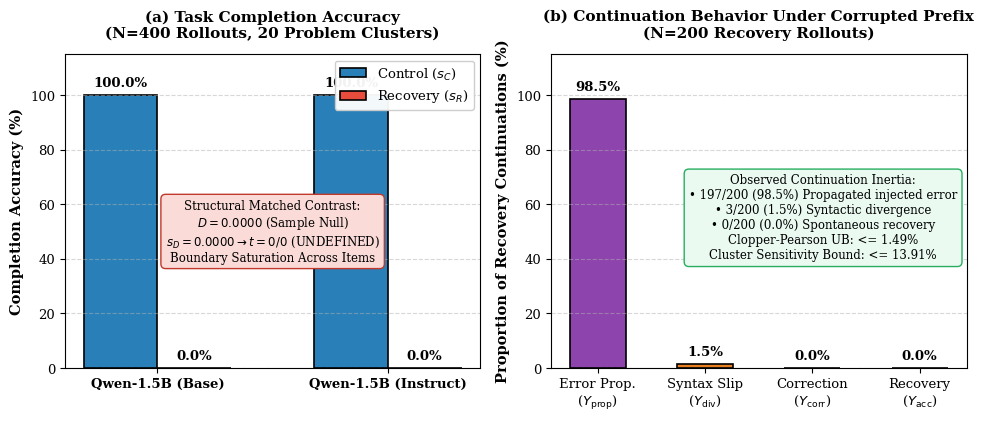

This figure's Python source:
#!/usr/bin/env python3
"""
Generate publication-grade vector figures for RecoveryEval Phase XIX.
Produces 5 crisp vector PDF and 300 DPI PNG figures in manuscript/figures/:
  1. fig1_causal_dag.pdf: Structural Causal Model & DAG
  2. fig2_architecture.pdf: 5-Stage Protocol 2.0 Governance Pipeline
  3. fig3_prefix_construction.pdf: Symmetrical Pre-cut Prefix Construction (fresh_000)
  4. fig4_empirical_results.pdf: Redesigned Uncrowded Factorial Outcomes & Inertia
  5. fig5_provenance_chain.pdf: Tamper-Evident Cryptographic Ledger Lineage
"""

import matplotlib.pyplot as plt
import matplotlib.patches as patches
import numpy as np
import os

target_dir = "research_mission_01/phase_19_final_publication_certification/manuscript/figures"
os.makedirs(target_dir, exist_ok=True)

plt.rcParams.update({
    "font.family": "serif",
    "font.size": 10,
    "axes.titlesize": 11,
    "axes.labelsize": 10,
    "xtick.labelsize": 9.5,
    "ytick.labelsize": 9.5,
    "legend.fontsize": 9.5,
    "figure.titlesize": 12
})

# ==============================================================================
# FIGURE 1: CAUSAL DAG & IDENTIFICATION
# ==============================================================================
def make_fig1():
    fig, ax = plt.subplots(figsize=(9, 4.2), dpi=300)
    ax.axis('off')
    ax.set_xlim(0, 10)
    ax.set_ylim(0, 4.5)

    node_style = dict(boxstyle="circle,pad=0.3", fc="#EBF5FB", ec="#2980B9", lw=1.8)
    treat_style = dict(boxstyle="circle,pad=0.3", fc="#EAFAF1", ec="#27AE60", lw=2.0)
    out_style = dict(boxstyle="circle,pad=0.3", fc="#FDEDEC", ec="#E74C3C", lw=2.0)
    obs_style = dict(boxstyle="round,pad=0.4", fc="#FEF9E7", ec="#D35400", lw=1.5)

    # Nodes
    # Problem Cluster P_i
    ax.text(2.0, 3.5, "$P_i$", ha='center', va='center', bbox=node_style, fontsize=13, fontweight='bold')
    ax.text(2.0, 4.15, "Problem Cluster\n(Complexity / Numbers)", ha='center', va='center', fontsize=8.5)

    # Treatment Condition T
    ax.text(2.0, 1.8, "$T$", ha='center', va='center', bbox=treat_style, fontsize=13, fontweight='bold')
    ax.text(2.0, 1.05, "Condition\n$T \\in \\{s_C, s_R\\}$", ha='center', va='center', fontsize=8.5)

    # Serialized Prefix S
    ax.text(5.0, 1.8, "$S$", ha='center', va='center', bbox=node_style, fontsize=13, fontweight='bold')
    ax.text(5.0, 1.05, "Balanced Prefix\n$\\Delta_{\\mathrm{tokens}}=0, \\Delta_{\\mathrm{chars}}=0$", ha='center', va='center', fontsize=8.5)

    # Model Checkpoint M
    ax.text(5.0, 3.5, "$M$", ha='center', va='center', bbox=obs_style, fontsize=11, fontweight='bold')
    ax.text(5.0, 4.15, "Model Family\n(Base vs. Instruct)", ha='center', va='center', fontsize=8.5)

    # Terminal Outcome Y
    ax.text(8.0, 1.8, "$Y$", ha='center', va='center', bbox=out_style, fontsize=13, fontweight='bold')
    ax.text(8.0, 1.05, "Continuation\nOutcome ($Y_{\\mathrm{acc}}, Y_{\\mathrm{prop}}$)", ha='center', va='center', fontsize=8.5)

    # Interface Wrapping W(M)
    ax.text(6.5, 2.8, "$W(M)$", ha='center', va='center', bbox=dict(boxstyle="square,pad=0.25", fc="#F4ECF7", ec="#8E44AD", lw=1.2), fontsize=9)
    ax.text(6.5, 3.3, "ChatML Wrapper", ha='center', va='center', fontsize=7.5)

    # Arrows
    arrow_green = dict(arrowstyle="->", lw=2.2, color="#27AE60")
    arrow_blue = dict(arrowstyle="->", lw=1.8, color="#2980B9")
    arrow_orange = dict(arrowstyle="->", lw=1.8, color="#D35400", linestyle="--")

    # T -> S -> Y (Causally Identified within-model ATE)
    ax.annotate("", xy=(4.3, 1.8), xytext=(2.7, 1.8), arrowprops=arrow_green)
    ax.text(3.5, 2.05, "Paired Cut", ha='center', va='bottom', fontsize=8.5, color="#27AE60", fontweight='bold')

    ax.annotate("", xy=(7.3, 1.8), xytext=(5.7, 1.8), arrowprops=arrow_green)
    ax.text(6.5, 2.05, "Autoregressive Gen.", ha='center', va='bottom', fontsize=8.5, color="#27AE60")

    # P_i -> S
    ax.annotate("", xy=(4.4, 2.2), xytext=(2.5, 3.2), arrowprops=arrow_blue)
    ax.text(3.2, 2.9, "Arithmetic Template", ha='center', va='bottom', fontsize=8, color="#2980B9")

    # M -> Y
    ax.annotate("", xy=(7.4, 2.2), xytext=(5.6, 3.2), arrowprops=arrow_orange)
    # M -> W -> S/Y
    ax.annotate("", xy=(6.5, 2.5), xytext=(5.6, 3.3), arrowprops=arrow_orange)
    ax.annotate("", xy=(7.5, 2.1), xytext=(6.9, 2.6), arrowprops=arrow_orange)

    # Legend / Identifiability Summary Box
    summary_box = dict(boxstyle="round,pad=0.4", fc="#F8F9F9", ec="#BDC3C7", lw=1.2)
    ax.text(5.0, 0.25,
            "Causal Identifiability Status:\n"
            "• Within-Model Treatment Effect ($T \\to Y \\mid M$): CAUSALLY IDENTIFIED Average Treatment Effect (ATE).\n"
            "  Condition $T$ assigned in fully crossed pairs across all $P_i$; $\\Delta_{\\mathrm{tokens}}=0, \\Delta_{\\mathrm{chars}}=0$ eliminates length confounding.\n"
            "• Cross-Model Effect ($M \\to Y$): OBSERVATIONAL COMPARISON. Checkpoint differs in training and interface ($W(M)$).",
            ha='center', va='center', bbox=summary_box, fontsize=8.0)

    plt.tight_layout()
    plt.savefig(os.path.join(target_dir, "fig1_causal_dag.pdf"), bbox_inches='tight')
    plt.savefig(os.path.join(target_dir, "fig1_causal_dag.png"), bbox_inches='tight', dpi=300)
    plt.close()
    print("Figure 1 (Causal DAG) generated.")

# ==============================================================================
# FIGURE 2: ARCHITECTURE PIPELINE
# ==============================================================================
def make_fig2():
    fig, ax = plt.subplots(figsize=(10, 4.2), dpi=300)
    ax.axis('off')
    ax.set_xlim(0, 10)
    ax.set_ylim(0, 4.2)

    box_blue = dict(boxstyle="round,pad=0.35", fc="#EBF5FB", ec="#2980B9", lw=1.4)
    box_green = dict(boxstyle="round,pad=0.35", fc="#EAFAF1", ec="#27AE60", lw=1.4)
    box_purple = dict(boxstyle="round,pad=0.35", fc="#F4ECF7", ec="#8E44AD", lw=1.4)
    box_orange = dict(boxstyle="round,pad=0.35", fc="#FEF9E7", ec="#D35400", lw=1.4)
    box_red = dict(boxstyle="round,pad=0.35", fc="#FDEDEC", ec="#C0392B", lw=1.4)

    # Stage 1: Benchmark Registry
    ax.text(1.0, 2.7, "1. Benchmark Registry\n(20 GSM8K Clusters)\n• Parametric rate tasks\n• $r \\in [5, 24]$, $h \\in [4, 6]$\n• Fixed unit price: $4", 
            ha='center', va='center', bbox=box_blue, fontsize=8.0)

    # Stage 2: Symmetrical Pre-cut
    ax.text(3.0, 2.7, "2. Symmetrical PCPPE\nPre-Cut Construction\n• $\\Delta_{\\mathrm{tokens}}=0, \\Delta_{\\mathrm{chars}}=0$\n• Step 1 correct vs +2 err\n• Zero answer leakage", 
            ha='center', va='center', bbox=box_green, fontsize=8.0)

    # Stage 3: Neural Rollouts
    ax.text(5.0, 2.7, "3. Neural Rollouts\n(N=400 Continuations)\n• Qwen2.5-Math-1.5B (B/I)\n• Seeds: {401, ..., 405}\n• $T=0.7, p=0.9, \\text{max}=256$", 
            ha='center', va='center', bbox=box_purple, fontsize=8.0)

    # Stage 4: Dual Verifier
    ax.text(7.0, 2.7, "4. Dual Verifier &\nProcess Taxonomy\n• Structural Equivalence\n• Heuristic Regex Audit\n• $Y_{\\mathrm{acc}}, Y_{\\mathrm{prop}}, Y_{\\mathrm{div}}$", 
            ha='center', va='center', bbox=box_orange, fontsize=8.0)

    # Stage 5: Clustered Inference
    ax.text(9.0, 2.7, "5. Statistical Inference\n& Degenerate Bounds\n• $s_D=0 \\rightarrow t=0/0$\n• Clopper-Pearson exact\n• Cluster sensitivity bound", 
            ha='center', va='center', bbox=box_red, fontsize=8.0)

    # Arrows between stages
    arrow = dict(arrowstyle="->", lw=2.0, color="#34495E")
    ax.annotate("", xy=(2.05, 2.7), xytext=(1.95, 2.7), arrowprops=arrow)
    ax.annotate("", xy=(4.05, 2.7), xytext=(3.95, 2.7), arrowprops=arrow)
    ax.annotate("", xy=(6.05, 2.7), xytext=(5.95, 2.7), arrowprops=arrow)
    ax.annotate("", xy=(8.05, 2.7), xytext=(7.95, 2.7), arrowprops=arrow)

    # Governance banner below
    gov_box = dict(boxstyle="square,pad=0.4", fc="#F8F9F9", ec="#7F8C8D", lw=1.2)
    ax.text(5.0, 0.9,
            "End-to-End Cryptographic Governance & Auditability:\n"
            "• Append-only execution ledger: H_k = SHA-256( H_{k-1} || Record_Payload_k ).\n"
            "• Immutable dataset verification: b8792f8df375fccdbd800d440cc884ef2db2f860ff3533af01c70161a5cc1d15.\n"
            "• Zero post-hoc sample pruning: 400/400 rollouts accounted for in factorial matrix (0 duplicates, 0 truncations).",
            ha='center', va='center', bbox=gov_box, fontsize=8.0)

    plt.tight_layout()
    plt.savefig(os.path.join(target_dir, "fig2_architecture.pdf"), bbox_inches='tight')
    plt.savefig(os.path.join(target_dir, "fig2_architecture.png"), bbox_inches='tight', dpi=300)
    plt.close()
    print("Figure 2 (Architecture) generated.")

# ==============================================================================
# FIGURE 3: PREFIX CONSTRUCTION & SYMMETRY (fresh_000)
# ==============================================================================
def make_fig3():
    fig, ax = plt.subplots(figsize=(9.6, 4.8), dpi=300)
    ax.axis('off')
    ax.set_xlim(0, 10)
    ax.set_ylim(0, 5.0)

    # Problem Box (gsm8k_fresh_000)
    q_box = dict(boxstyle="round,pad=0.4", fc="#EBF5FB", ec="#2980B9", lw=1.5)
    ax.text(5.0, 4.25,
            "Target Problem (gsm8k_fresh_000):\n"
            "\"A commercial store sells 5 notebooks per hour. If they operate for 4 hours and sell each notebook for $4,\n"
            "what is the total revenue in dollars?\"   [Gold Intermediate: 5*4 = 20; Gold Final Answer: 20*$4 = $80]",
            ha='center', va='center', bbox=q_box, fontsize=8.5)

    # Control Condition Box
    c_box = dict(boxstyle="round,pad=0.4", fc="#EAFAF1", ec="#27AE60", lw=1.5)
    ax.text(2.6, 2.3,
            "CONTROL PREFIX (s_C)\n"
            "---------------------------------------------------\n"
            "Step 1: Calculate total notebooks sold:\n"
            "5 notebooks/hour * 4 hours = 20 notebooks.\n"
            "Step 2: Calculate total revenue at $4 per notebook:\n\n"
            "Exact Prefix Metrics:\n"
            "• Length: 136 characters\n"
            "• Base Tokens: 73  |  Instruct Tokens: 91\n"
            "• Withholds Final Answer: YES ($80 not present)\n"
            "• Correct Intermediate: 20 notebooks (VALID)",
            ha='center', va='center', bbox=c_box, fontsize=7.8)

    # Recovery Condition Box
    r_box = dict(boxstyle="round,pad=0.4", fc="#FDEDEC", ec="#E74C3C", lw=1.5)
    ax.text(7.4, 2.3,
            "RECOVERY PREFIX (s_R)\n"
            "---------------------------------------------------\n"
            "Step 1: Calculate total notebooks sold:\n"
            "5 notebooks/hour * 4 hours = 22 notebooks.\n"
            "Step 2: Calculate total revenue at $4 per notebook:\n\n"
            "Exact Prefix Metrics:\n"
            "• Length: 136 characters\n"
            "• Base Tokens: 73  |  Instruct Tokens: 91\n"
            "• Withholds Final Answer: YES ($80 not present)\n"
            "• Injected Arithmetic Error: 22 notebooks (+2 ERR)",
            ha='center', va='center', bbox=r_box, fontsize=7.8)

    # Symmetry Banner
    sym_box = dict(boxstyle="square,pad=0.35", fc="#FEF9E7", ec="#D35400", lw=1.2)
    ax.text(5.0, 0.45,
            "Strict Pre-Cut Symmetry Across All 20 Benchmark Problems:\n"
            "Delta_chars = 0  (100.0% exact character balance across all 20 templates)\n"
            "Delta_tokens = 0  (Base: 72..75 tokens; Instruct: 90..93 tokens; Delta = 0 for 100% of paired conditions)\n"
            "Information Parity: Both prefixes supply identical task context and withhold the terminal solution.",
            ha='center', va='center', bbox=sym_box, fontsize=8.0)

    plt.tight_layout()
    plt.savefig(os.path.join(target_dir, "fig3_prefix_construction.pdf"), bbox_inches='tight')
    plt.savefig(os.path.join(target_dir, "fig3_prefix_construction.png"), bbox_inches='tight', dpi=300)
    plt.close()
    print("Figure 3 (Prefix Construction) generated.")

# ==============================================================================
# FIGURE 4: REDESIGNED UNCLUTTERED EMPIRICAL RESULTS
# ==============================================================================
def make_fig4():
    fig, (ax1, ax2) = plt.subplots(1, 2, figsize=(10, 4.3), dpi=300)

    # Left: Completion Accuracy
    models = ['Qwen-1.5B (Base)', 'Qwen-1.5B (Instruct)']
    x = np.arange(len(models))
    width = 0.32

    rects1 = ax1.bar(x - width/2, [100.0, 100.0], width, label='Control ($s_C$)', color='#2980B9', edgecolor='black', lw=1.2)
    rects2 = ax1.bar(x + width/2, [0.0, 0.0], width, label='Recovery ($s_R$)', color='#E74C3C', edgecolor='black', lw=1.2)

    ax1.set_ylabel('Completion Accuracy (%)', fontweight='bold', fontsize=10.5)
    ax1.set_title('(a) Task Completion Accuracy\n(N=400 Rollouts, 20 Problem Clusters)', fontweight='bold', pad=12, fontsize=11)
    ax1.set_xticks(x)
    ax1.set_xticklabels(models, fontweight='bold', fontsize=9.5)
    ax1.set_ylim(0, 115)
    ax1.grid(axis='y', linestyle='--', alpha=0.5)
    ax1.legend(loc='upper right', framealpha=0.95, fontsize=9.5)

    # Clean value annotations above bars
    for rect in rects1:
        ax1.annotate('100.0%',
                     xy=(rect.get_x() + rect.get_width() / 2, 100.0),
                     xytext=(0, 4), textcoords="offset points",
                     ha='center', va='bottom', fontsize=9.5, fontweight='bold')
    for rect in rects2:
        ax1.annotate('0.0%',
                     xy=(rect.get_x() + rect.get_width() / 2, 0.0),
                     xytext=(0, 4), textcoords="offset points",
                     ha='center', va='bottom', fontsize=9.5, fontweight='bold')

    # Minimal clean contrast text below
    ax1.text(0.5, 50, 
             "Structural Matched Contrast:\n"
             "$D = 0.0000$ (Sample Null)\n"
             "$s_D = 0.0000 \\rightarrow t=0/0$ (UNDEFINED)\n"
             "Boundary Saturation Across Items",
             ha='center', va='center',
             bbox=dict(boxstyle="round,pad=0.4", fc="#FADBD8", ec="#C0392B", lw=1.0),
             fontsize=8.5)

    # Right: Continuation Inertia Process Breakdown
    categories = ['Error Prop.\n($Y_{\\mathrm{prop}}$)', 'Syntax Slip\n($Y_{\\mathrm{div}}$)', 'Correction\n($Y_{\\mathrm{corr}}$)', 'Recovery\n($Y_{\\mathrm{acc}}$)']
    percentages = [98.50, 1.50, 0.00, 0.00]
    colors = ['#8E44AD', '#E67E22', '#BDC3C7', '#BDC3C7']

    bars = ax2.bar(categories, percentages, color=colors, edgecolor='black', lw=1.2, width=0.52)
    ax2.set_ylabel('Proportion of Recovery Continuations (%)', fontweight='bold', fontsize=10.5)
    ax2.set_title('(b) Continuation Behavior Under Corrupted Prefix\n(N=200 Recovery Rollouts)', fontweight='bold', pad=12, fontsize=11)
    ax2.set_ylim(0, 115)
    ax2.grid(axis='y', linestyle='--', alpha=0.5)

    for bar, pct in zip(bars, percentages):
        ax2.annotate(f'{pct:.1f}%',
                     xy=(bar.get_x() + bar.get_width() / 2, bar.get_height()),
                     xytext=(0, 4), textcoords="offset points",
                     ha='center', va='bottom', fontsize=9.5, fontweight='bold')

    # Summary box
    ax2.text(2.1, 55,
             "Observed Continuation Inertia:\n"
             "• 197/200 (98.5%) Propagated injected error\n"
             "• 3/200 (1.5%) Syntactic divergence\n"
             "• 0/200 (0.0%) Spontaneous recovery\n"
             "Clopper-Pearson UB: <= 1.49%\n"
             "Cluster Sensitivity Bound: <= 13.91%",
             ha='center', va='center',
             bbox=dict(boxstyle="round,pad=0.4", fc="#EAFAF1", ec="#27AE60", lw=1.0),
             fontsize=8.5)

    plt.tight_layout()
    plt.savefig(os.path.join(target_dir, "fig4_empirical_results.pdf"), bbox_inches='tight')
    plt.savefig(os.path.join(target_dir, "fig4_empirical_results.png"), bbox_inches='tight', dpi=300)
    plt.close()
    print("Figure 4 (Redesigned Empirical Results) generated.")

# ==============================================================================
# FIGURE 5: PROVENANCE CHAIN
# ==============================================================================
def make_fig5():
    fig, ax = plt.subplots(figsize=(10, 4.2), dpi=300)
    ax.axis('off')
    ax.set_xlim(0, 10)
    ax.set_ylim(0, 4.5)

    box_block = dict(boxstyle="round,pad=0.35", fc="#F8F9F9", ec="#34495E", lw=1.4)

    # 4 Blocks
    ax.text(1.2, 2.5,
            "GENESIS BLOCK (k=0)\n"
            "----------------------------\n"
            "Hash: d3b145890e03...\n"
            "Event: PROTOCOL_INIT\n"
            "Protocol: 2.0-PCPPE\n"
            "Config: T=0.7, p=0.9, max=256\n"
            "Status: LOCKED",
            ha='center', va='center', bbox=box_block, fontsize=7.5)

    ax.text(3.7, 2.5,
            "DATASET BLOCK (k=1)\n"
            "----------------------------\n"
            "Parent: d3b145890e03...\n"
            "Dataset: 10_COMPLETE_QWEN...\n"
            "SHA-256: b8792f8df375...\n"
            "Records: 400 (0 dups, 0 trunc)\n"
            "Ledger Hash: 5e91b2c4...",
            ha='center', va='center', bbox=box_block, fontsize=7.5)

    ax.text(6.3, 2.5,
            "INFERENCE BLOCK (k=2..401)\n"
            "----------------------------\n"
            "Parent: 5e91b2c4...\n"
            "Models: Qwen-Math-1.5B (B/I)\n"
            "Execution: GPU RTX 4090\n"
            "Seeds: {401, 402, 403, 404, 405}\n"
            "Ledger Hash: a718c39d...",
            ha='center', va='center', bbox=box_block, fontsize=7.5)

    ax.text(8.8, 2.5,
            "VERIFICATION BLOCK (k=402)\n"
            "----------------------------\n"
            "Parent: a718c39d...\n"
            "Structural: 100% C, 0% R\n"
            "Inertia: 98.50% propagation\n"
            "Contrast: D=0.0000 (s_D=0)\n"
            "Ledger Hash: f4c2198e...",
            ha='center', va='center', bbox=box_block, fontsize=7.5)

    # Hash chaining arrows
    arrow = dict(arrowstyle="->", lw=2.0, color="#E74C3C")
    ax.annotate("", xy=(2.4, 2.5), xytext=(2.1, 2.5), arrowprops=arrow)
    ax.annotate("", xy=(5.0, 2.5), xytext=(4.7, 2.5), arrowprops=arrow)
    ax.annotate("", xy=(7.5, 2.5), xytext=(7.2, 2.5), arrowprops=arrow)

    # Top Formula Box
    chain_box = dict(boxstyle="square,pad=0.35", fc="#FDEDEC", ec="#E74C3C", lw=1.0)
    ax.text(5.0, 4.0, 
            "Recursive Cryptographic Hash Chaining:  H_k = SHA-256( H_{k-1}  ||  Event_Payload_k )\n"
            "Establishes a forward-secure, tamper-evident lineage connecting prompts, seeds, outputs, and verifier labels.",
            ha='center', va='center', bbox=chain_box, fontsize=8.2)

    # Bottom Note
    note_box = dict(boxstyle="square,pad=0.35", fc="#EAFAF1", ec="#27AE60", lw=1.0)
    ax.text(5.0, 0.8,
            "Auditability & Provenance Verification:\n"
            "• Every empirical record stores model revision, prompt hash, and generated tokens.\n"
            "• Any retrospective modification of prompt tokens, model outputs, or verifier labels invalidates the ledger hash chain.\n"
            "• Canonical Dataset SHA-256 (b8792f8df375fccdbd800d440cc884ef2db2f860ff3533af01c70161a5cc1d15) independently verified.",
            ha='center', va='center', bbox=note_box, fontsize=8.0)

    plt.tight_layout()
    plt.savefig(os.path.join(target_dir, "fig5_provenance_chain.pdf"), bbox_inches='tight')
    plt.savefig(os.path.join(target_dir, "fig5_provenance_chain.png"), bbox_inches='tight', dpi=300)
    plt.close()
    print("Figure 5 (Provenance Chain) generated.")

if __name__ == "__main__":
    make_fig1()
    make_fig2()
    make_fig3()
    make_fig4()
    make_fig5()
